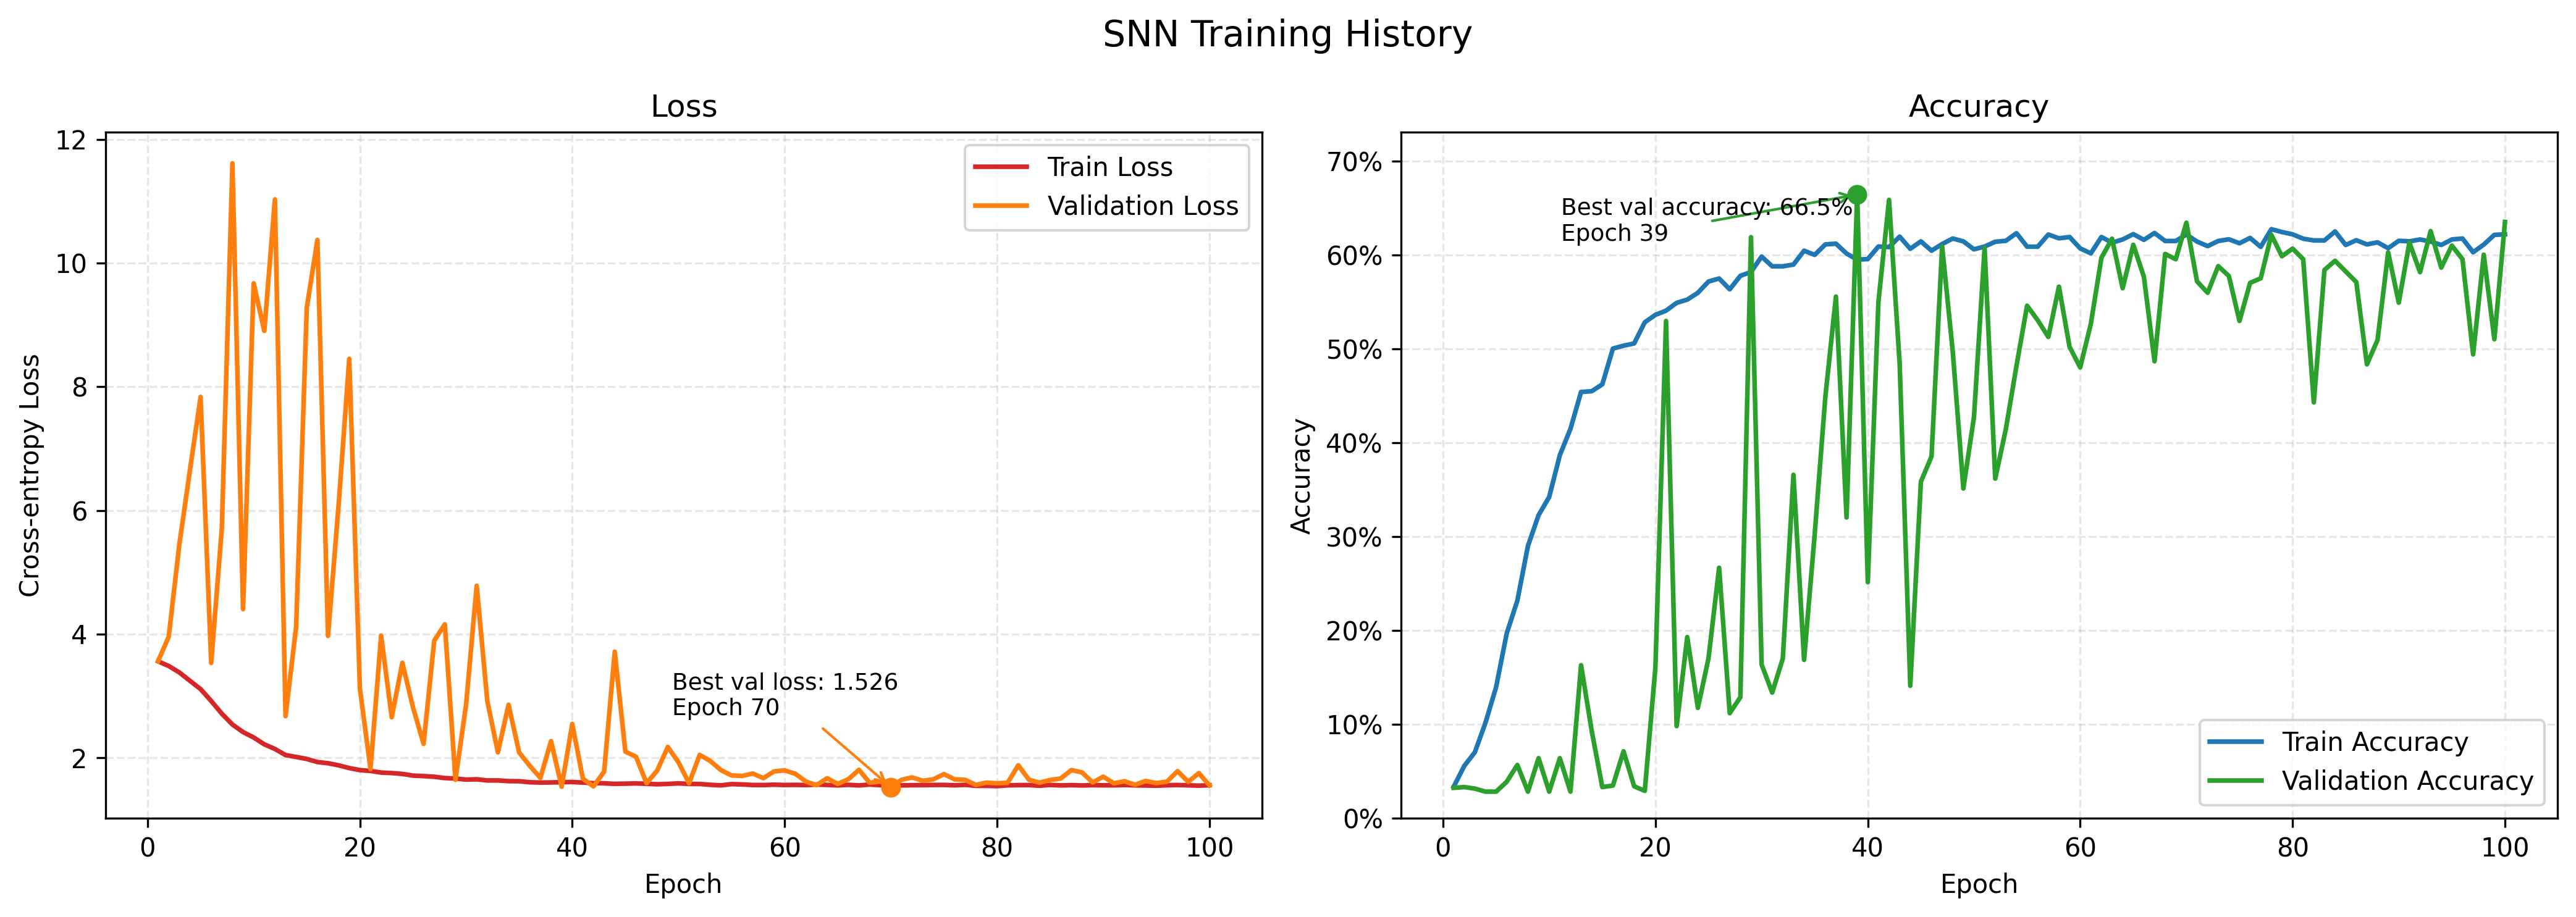

The data file committed next to this chart (first rows):
train_loss, train_accuracy, val_loss, val_accuracy, learning_rate
3.559, 0.03348, 3.563, 0.03247, 0.005
3.484, 0.0558, 3.957, 0.03328, 0.005
3.38, 0.07041, 5.449, 0.03166, 0.005
3.245, 0.1019, 6.652, 0.02841, 0.005
3.11, 0.1398, 7.835, 0.02841, 0.005
2.919, 0.197, 3.533, 0.03896, 0.005
2.713, 0.2319, 5.706, 0.05682, 0.005
2.538, 0.2904, 11.61, 0.02841, 0.005
2.416, 0.3231, 4.403, 0.06412, 0.005
2.328, 0.3425, 9.671, 0.02841, 0.005
2.218, 0.387, 8.901, 0.06412, 0.005
2.143, 0.415, 11.03, 0.02841, 0.005
2.045, 0.4543, 2.673, 0.1631, 0.0025
2.013, 0.4552, 4.119, 0.09334, 0.0025
1.981, 0.4625, 9.274, 0.03328, 0.0025
1.932, 0.5006, 10.37, 0.0349, 0.0025
1.912, 0.5037, 3.972, 0.07143, 0.0025
1.878, 0.5061, 6.092, 0.03409, 0.0025
1.834, 0.5286, 8.45, 0.02922, 0.0025
1.801, 0.5365, 3.124, 0.1607, 0.00125
1.787, 0.541, 1.818, 0.53, 0.00125
1.761, 0.5493, 3.976, 0.09821, 0.00125
1.754, 0.5528, 2.655, 0.1932, 0.00125
1.739, 0.5601, 3.536, 0.1177, 0.00125
1.712, 0.572, 2.818, 0.1705, 0.00125
1.704, 0.5753, 2.225, 0.267, 0.00125
1.693, 0.5637, 3.893, 0.112, 0.00125
1.672, 0.5781, 4.159, 0.1291, 0.000625
1.664, 0.5822, 1.643, 0.6193, 0.000625
1.648, 0.5986, 2.857, 0.164, 0.000625
1.652, 0.5883, 4.781, 0.1339, 0.000625
1.634, 0.5883, 2.917, 0.1705, 0.000625
1.635, 0.5901, 2.088, 0.3661, 0.000625
1.622, 0.6049, 2.858, 0.1688, 0.000625
1.621, 0.6004, 2.085, 0.3028, 0.000625
1.605, 0.6116, 1.871, 0.4489, 0.0003125
1.599, 0.6124, 1.675, 0.556, 0.0003125
1.601, 0.6019, 2.269, 0.3206, 0.0003125
1.606, 0.5954, 1.532, 0.6648, 0.0003125
1.608, 0.596, 2.547, 0.2516, 0.0003125
1.6, 0.6094, 1.662, 0.5503, 0.0003125
1.59, 0.6088, 1.538, 0.6591, 0.0003125
1.587, 0.6199, 1.777, 0.4846, 0.0003125
1.579, 0.6069, 3.715, 0.1412, 0.0003125
1.582, 0.6149, 2.1, 0.3588, 0.0003125
1.586, 0.6049, 2.018, 0.3856, 0.0001563
1.58, 0.612, 1.589, 0.6096, 0.0001563
1.572, 0.6179, 1.795, 0.4976, 0.0001563
1.578, 0.6149, 2.176, 0.3515, 0.0001563
1.586, 0.6063, 1.927, 0.4278, 0.0001563
1.577, 0.6094, 1.588, 0.608, 0.0001563
1.577, 0.6144, 2.047, 0.362, 7.8125e-05
1.563, 0.6155, 1.948, 0.4148, 7.8125e-05
1.554, 0.6236, 1.801, 0.4821, 7.8125e-05
1.575, 0.6092, 1.715, 0.5463, 7.8125e-05
1.569, 0.6092, 1.707, 0.5308, 7.8125e-05
1.56, 0.6222, 1.745, 0.513, 7.8125e-05
1.559, 0.6181, 1.671, 0.5666, 3.90625e-05
1.565, 0.6195, 1.78, 0.5024, 3.90625e-05
1.56, 0.6073, 1.796, 0.4805, 3.90625e-05
... 40 more rows
